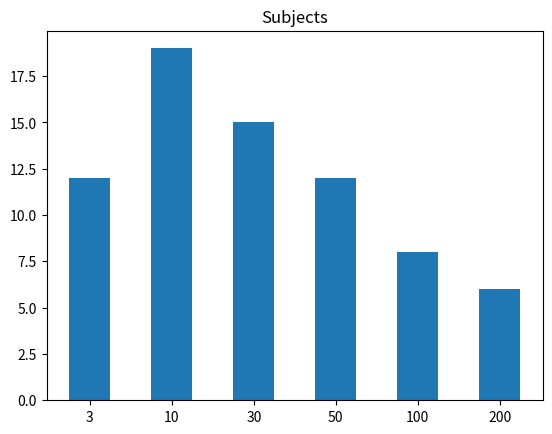

Recreate this plot in Python.
import matplotlib.pyplot as plt
import numpy as np

bars = ('3', '10', '30', '50', '100', '200')
y_pos = np.arange(len(bars))
plt.figure(0)
data1 = [12, 19, 15, 12, 8, 6]  # brush
data2 = [24, 6, 14, 9, 7, 4]  # tactor
plt.bar(y_pos, data1
        , width=0.5)
plt.xticks(y_pos, bars)
plt.title('Subjects')
